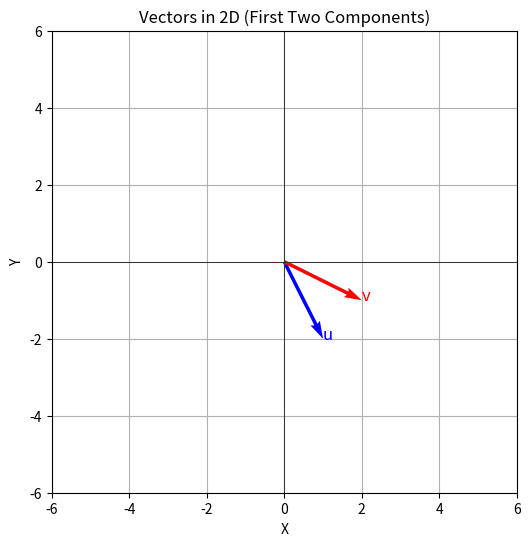

Generate this figure with matplotlib:
import numpy as np
import matplotlib.pyplot as plt

# Vectors from Exercise 1 (using same random seed for consistency)
np.random.seed(42)
u = np.random.randint(low=-5, high=6, size=3)
v = np.random.randint(low=-5, high=6, size=3)

# Compute dot product
dot_product = np.dot(u, v)

# Compute norms
norm_u = np.linalg.norm(u)
norm_v = np.linalg.norm(v)

# Compute cosine similarity
cosine_sim = dot_product / (norm_u * norm_v) if norm_u * norm_v != 0 else 0

# Print results
print("Vector u:", u)
print("Vector v:", v)
print("Dot product u · v:", dot_product)
print("Norm of u:", norm_u)
print("Norm of v:", norm_v)
print("Cosine similarity:", cosine_sim)


# Visualize first two components in 2D
def plot_2d_vectors(vectors, labels, colors):
    plt.figure(figsize=(6, 6))
    origin = np.zeros(2)
    for vec, label, color in zip(vectors, labels, colors):
        plt.quiver(
            *origin, *vec[:2], color=color, scale=1, scale_units="xy", angles="xy"
        )
        plt.text(vec[0], vec[1], label, color=color, fontsize=12)
    plt.grid(True)
    plt.xlim(-6, 6)
    plt.ylim(-6, 6)
    plt.axhline(0, color="black", linewidth=0.5)
    plt.axvline(0, color="black", linewidth=0.5)
    plt.xlabel("X")
    plt.ylabel("Y")
    plt.title("Vectors in 2D (First Two Components)")
    plt.show()


plot_2d_vectors([u, v], ["u", "v"], ["blue", "red"])
